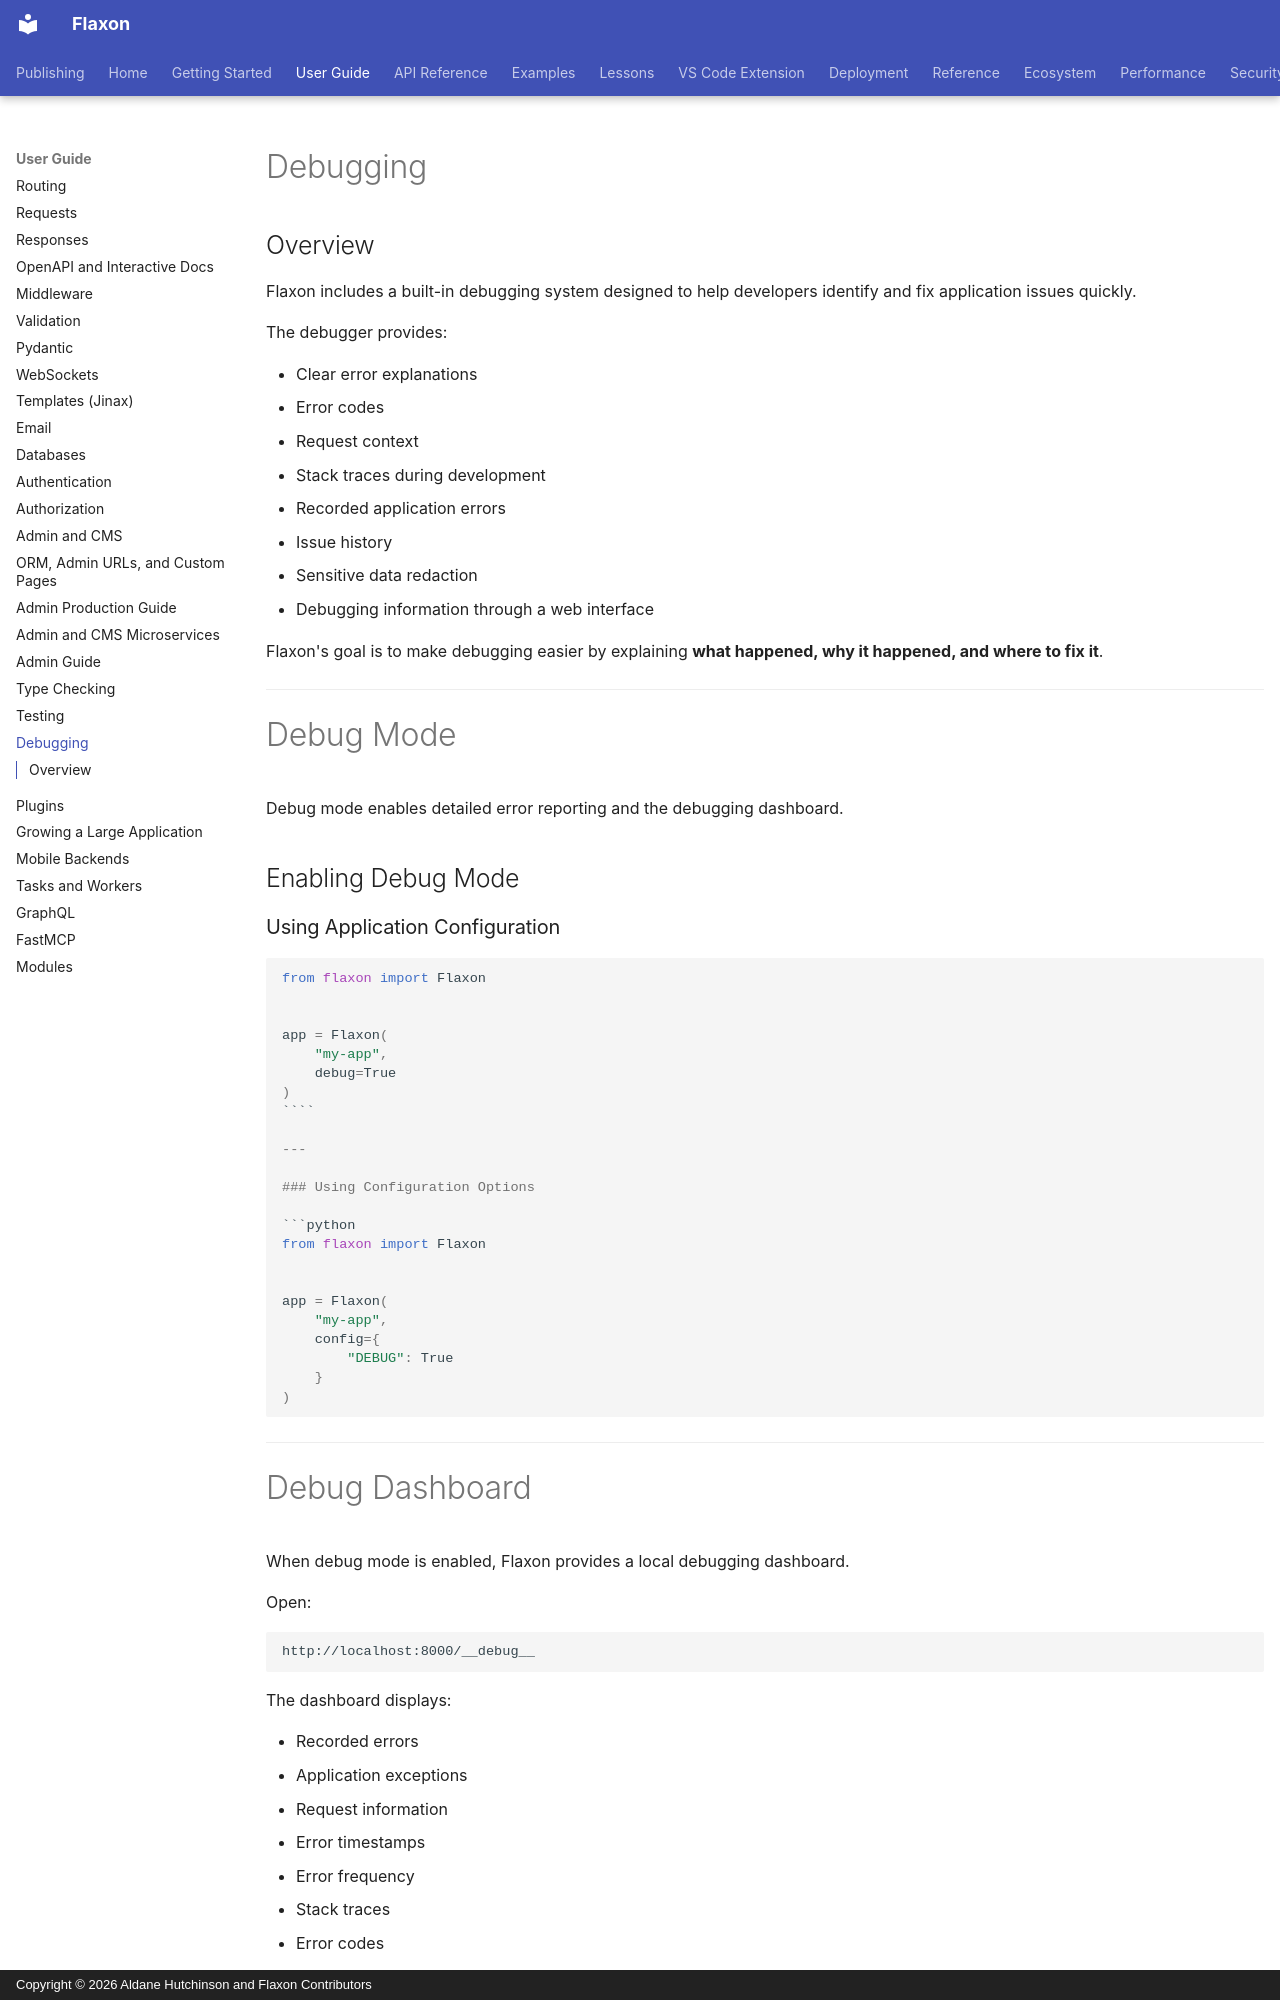

repository: aldanedev-create/flaxon · page: guides/debugging/index.html · generator: mkdocs · copyright: Copyright © 2026 Aldane Hutchinson and Flaxon Contributors


# Debugging

## Overview

Flaxon includes a built-in debugging system designed to help developers identify and fix application issues quickly.

The debugger provides:

- Clear error explanations
- Error codes
- Request context
- Stack traces during development
- Recorded application errors
- Issue history
- Sensitive data redaction
- Debugging information through a web interface

Flaxon's goal is to make debugging easier by explaining **what happened, why it happened, and where to fix it**.

---

# Debug Mode

Debug mode enables detailed error reporting and the debugging dashboard.

## Enabling Debug Mode

### Using Application Configuration

```python
from flaxon import Flaxon


app = Flaxon(
    "my-app",
    debug=True
)
````

---

### Using Configuration Options

```python
from flaxon import Flaxon


app = Flaxon(
    "my-app",
    config={
        "DEBUG": True
    }
)
```

---
